Run: headless pygame with SDL's dummy video driver; simulated clock (each Clock.tick advances the game by its frame time, no real sleeping); random seed 0; keys injected as events and as key.get_pressed() state; mouse plan: one left click at the window centre at the start of phase 2, then a move to the lower-right quarter at the start of phase 3.
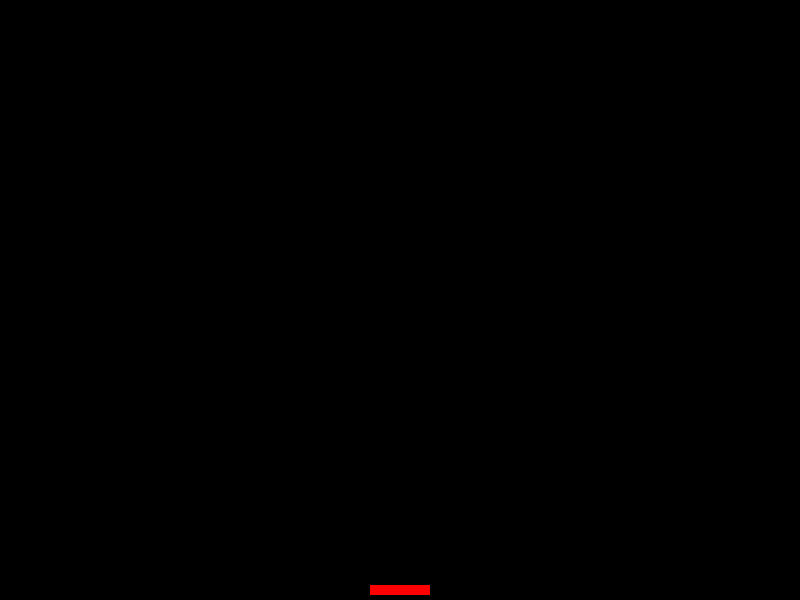
Frame 1 of 4 · flips 1–60 · no input
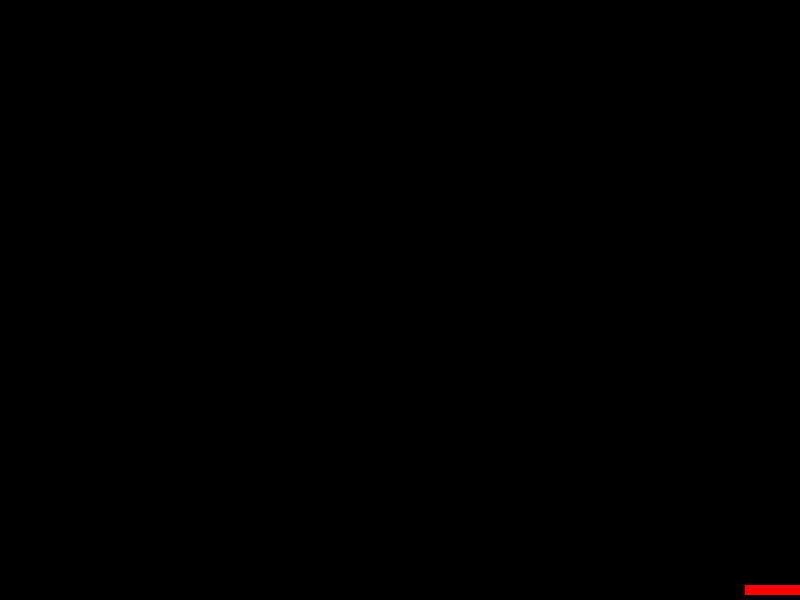
Frame 2 of 4 · flips 61–180 · clicked the window centre · tapped SPACE, RETURN · held RIGHT (→), D
Frame 3 of 4 · flips 181–300 · moved the mouse to the lower-right quarter · held DOWN (↓), S · screen unchanged from frame 2, image omitted
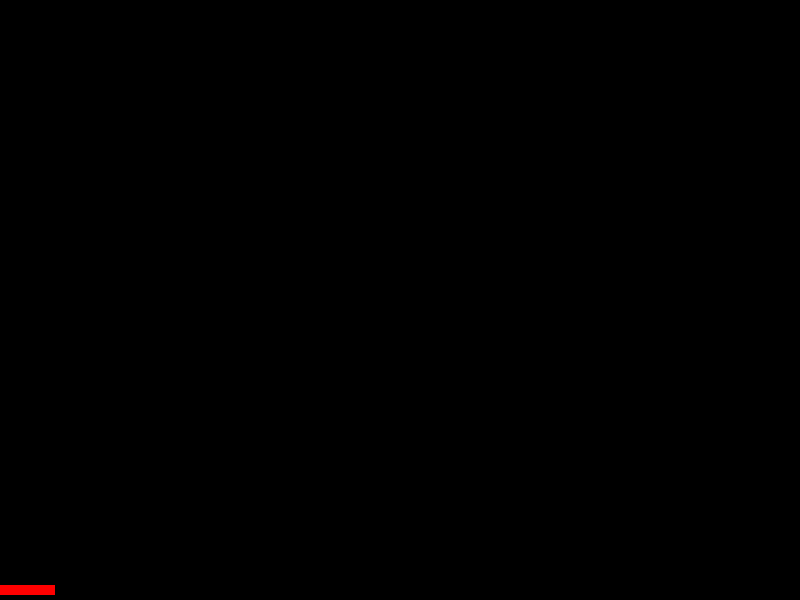
Frame 4 of 4 · flips 301–420 · held LEFT (←), A, UP (↑), W

The pygame program that drew these frames:

import pygame as pg
from pygame.locals import *


class Platform(pg.sprite.Sprite):
    def __init__(self):
        pg.sprite.Sprite.__init__(self)
        self.image = pg.Surface((60, 10))
        self.rect = self.image.get_rect(center=(400, 590))
        self.image.fill((255, 0, 0))

    def update(self, keys, *args):
        if keys[K_a] and self.rect.x > 0:
            self.rect.x -= 15
        if keys[K_d] and self.rect.x < 740:
            self.rect.x += 15


class Game:
    def __init__(self):
        self.score = 0
        self.game_over = 0
        self.spites = pg.sprite.Group()
        platorfm = Platform()
        self.spites.add((platorfm))

    def process_events(self):
        for e in pg.event.get():
            if e.type == QUIT:
                return True
            if e.type == MOUSEBUTTONDOWN:
                if self.game_over:
                    self.__init__()

    def run_logic(self):
        pass

    def display_frame(self, screen, keys):
        screen.fill( (0,0,0) )
        self.spites.update(keys)
        self.spites.draw(screen)


def main():
    pg.init()

    pg.display.set_caption("Game 2")
    screen = pg.display.set_mode( (800, 600) )
    endgame = False

    clock = pg.time.Clock()
    game = Game()

    while not endgame:
        endgame = game.process_events()
        game.run_logic()
        key = pg.key.get_pressed()
        game.display_frame(screen, key)

        pg.display.update()
        clock.tick(60)

if __name__ == "__main__": main()
